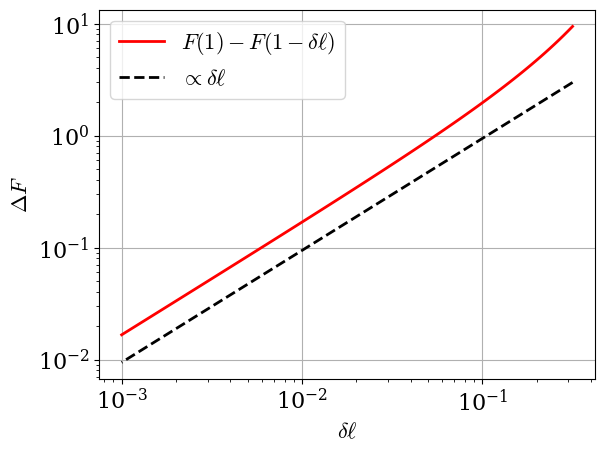

Recreate this plot in Python.
import numpy as np
import matplotlib.pyplot as plt
from scipy.integrate import dblquad as i


plt.rc("font", family="serif", size=16)
plt.rc("mathtext", fontset="cm")
plt.rc("lines", lw=2)
plt.rc("axes", grid=True)


# Mass squared / temperature
r=1e-1

def f(x, y):
    return 1 / (x**2 + r) / (y**2 + r) / ((x - y)**2 + r)

def F0(l):
    return i(f, 0, l, 0, l)[0]
F = np.vectorize(F0)

dl = np.logspace(-.5, -3, 100)
dF =  F(1) - F(1 - dl)
plt.loglog(dl, dF, 'r', label="$F(1) - F(1 - \\delta \ell) $")
plt.loglog(dl, dF[0]*dl, 'k--', label="$\\propto \\delta \ell$")

plt.xlabel("$\\delta \\ell$")
plt.ylabel("$\\Delta F$")

plt.legend()
plt.show()
